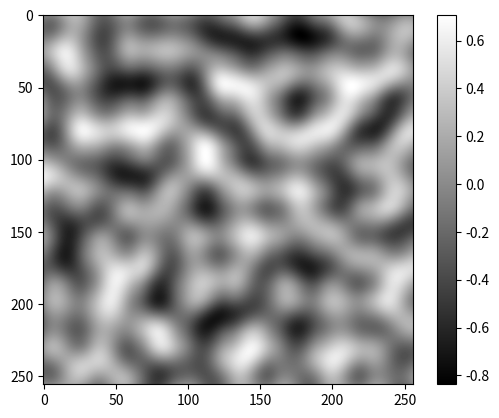
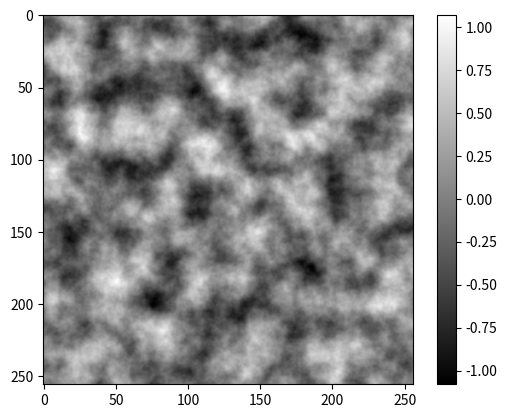

Python code for these plots, in order:
import numpy as np

def generate_perlin_noise_2d(shape, res):
    def f(t):
        return 6*t**5 - 15*t**4 + 10*t**3
    
    delta = (res[0] / shape[0], res[1] / shape[1])
    d = (shape[0] // res[0], shape[1] // res[1])
    grid = np.mgrid[0:res[0]:delta[0],0:res[1]:delta[1]].transpose(1, 2, 0) % 1
    # Gradients
    angles = 2*np.pi*np.random.rand(res[0]+1, res[1]+1)
    gradients = np.dstack((np.cos(angles), np.sin(angles)))
    g00 = gradients[0:-1,0:-1].repeat(d[0], 0).repeat(d[1], 1)
    g10 = gradients[1:  ,0:-1].repeat(d[0], 0).repeat(d[1], 1)
    g01 = gradients[0:-1,1:  ].repeat(d[0], 0).repeat(d[1], 1)
    g11 = gradients[1:  ,1:  ].repeat(d[0], 0).repeat(d[1], 1)
    # Ramps
    n00 = np.sum(np.dstack((grid[:,:,0]  , grid[:,:,1]  )) * g00, 2)
    n10 = np.sum(np.dstack((grid[:,:,0]-1, grid[:,:,1]  )) * g10, 2)
    n01 = np.sum(np.dstack((grid[:,:,0]  , grid[:,:,1]-1)) * g01, 2)
    n11 = np.sum(np.dstack((grid[:,:,0]-1, grid[:,:,1]-1)) * g11, 2)
    # Interpolation
    t = f(grid)
    n0 = n00*(1-t[:,:,0]) + t[:,:,0]*n10
    n1 = n01*(1-t[:,:,0]) + t[:,:,0]*n11
    return np.sqrt(2)*((1-t[:,:,1])*n0 + t[:,:,1]*n1)
        
def generate_fractal_noise_2d(shape, res, octaves=1, persistence=0.5):
    noise = np.zeros(shape)
    frequency = 1
    amplitude = 1
    for _ in range(octaves):
        noise += amplitude * generate_perlin_noise_2d(shape, (frequency*res[0], frequency*res[1]))
        frequency *= 2
        amplitude *= persistence
    return noise
    
if __name__ == '__main__':
    import matplotlib.pyplot as plt
    
    np.random.seed(0)
    noise = generate_perlin_noise_2d((256, 256), (8, 8))
    plt.imshow(noise, cmap='gray', interpolation='lanczos')
    plt.colorbar()
    
    np.random.seed(0)
    noise = generate_fractal_noise_2d((256, 256), (8, 8), 5)
    plt.figure()
    plt.imshow(noise, cmap='gray', interpolation='lanczos')
    plt.colorbar()
    plt.show()
